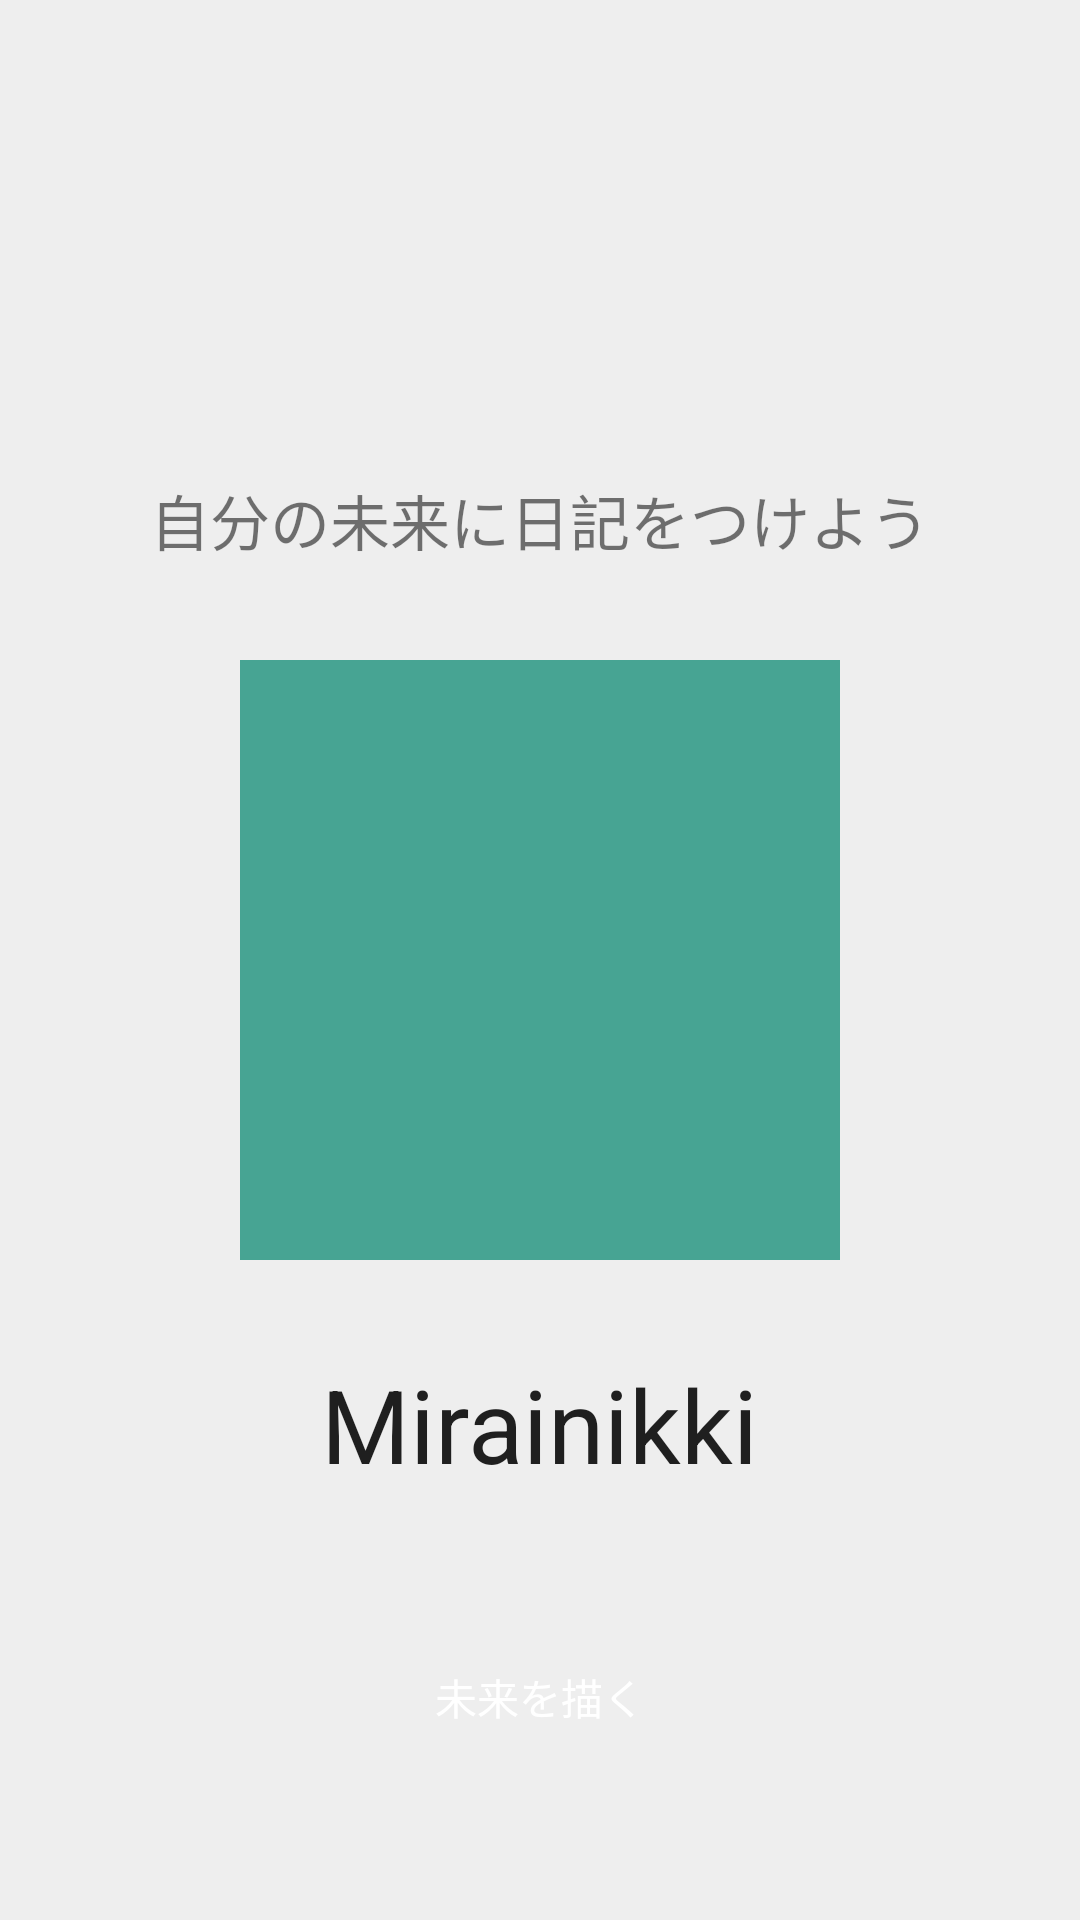

Here is an Android app screen rendered from its layout file. Give the layout XML and the strings, colors and styles it references.
<!-- AndroidManifest.xml: application theme AppTheme.NoActionBar -->
<!-- res/layout/fragment_main.xml -->
<RelativeLayout xmlns:android="http://schemas.android.com/apk/res/android"
    xmlns:tools="http://schemas.android.com/tools"
    android:layout_width="match_parent"
    android:layout_height="match_parent"
    android:paddingBottom="@dimen/activity_vertical_margin"
    android:paddingLeft="@dimen/activity_horizontal_margin"
    android:paddingRight="@dimen/activity_horizontal_margin"
    android:paddingTop="@dimen/activity_vertical_margin"
    tools:context=".MainActivityFragment">

    <TextView
        android:id="@+id/appIntroduction"
        android:layout_width="wrap_content"
        android:layout_height="wrap_content"
        android:layout_alignParentTop="false"
        android:layout_centerHorizontal="true"
        android:layout_marginBottom="@dimen/activity_vertical_margin_lg"
        android:text="@string/app_introduction"
        android:textSize="20sp"
        android:layout_above="@+id/appLogo" />

    <ImageView
        android:id="@+id/appLogo"
        android:layout_width="200dp"
        android:layout_height="200dp"
        android:background="@color/theme600"
        android:layout_centerInParent="true" />



    <TextView
        android:id="@+id/appName"
        android:layout_width="wrap_content"
        android:layout_height="wrap_content"
        android:layout_below="@+id/appLogo"
        android:layout_centerHorizontal="true"
        android:layout_marginTop="@dimen/activity_vertical_margin_lg"
        android:text="@string/app_name"
        android:textAppearance="?android:attr/textAppearanceLarge"
        android:textSize="34sp" />

    <Button
        android:id="@+id/welcomeButton"
        android:layout_width="match_parent"
        android:layout_height="wrap_content"
        android:paddingLeft="@dimen/activity_horizontal_margin"
        android:paddingRight="@dimen/activity_horizontal_margin"
        android:paddingTop="@dimen/activity_vertical_margin"
        android:paddingBottom="@dimen/activity_vertical_margin"
        android:layout_centerHorizontal="true"
        android:layout_marginBottom="@dimen/activity_vertical_margin_lg"
        android:background="@drawable/btn_bg"
        android:textColor="@android:color/white"
        android:text="@string/welcome_button_text"
        android:layout_alignParentBottom="true" />

</RelativeLayout>
<!-- resources referenced by this layout -->
<resources>
  <color name="theme600">#47A493</color>
  <dimen name="activity_horizontal_margin">16dp</dimen>
  <dimen name="activity_vertical_margin">16dp</dimen>
  <dimen name="activity_vertical_margin_lg">32dp</dimen>
  <string name="app_introduction">自分の未来に日記をつけよう</string>
  <string name="app_name">Mirainikki</string>
  <string name="welcome_button_text">未来を描く</string>
  <style name="AppTheme.NoActionBar">
          <item name="windowActionBar">false</item>
          <item name="windowNoTitle">true</item>
          <item name="windowActionModeOverlay">true</item>
      </style>
</resources>
